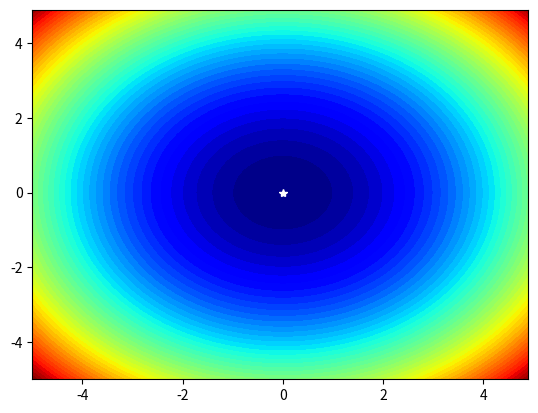

Write the Python code that produced this figure.
from numpy import arange
from numpy import meshgrid
from matplotlib import pyplot


# objective function
def objective(x, y):
    return x ** 2.0 + y ** 2.0


r_min, r_max = -5.0, 5.0
xaxis = arange(r_min, r_max, 0.1)
yaxis = arange(r_min, r_max, 0.1)
x, y = meshgrid(xaxis, yaxis)
results = objective(x, y)
pyplot.contourf(x, y, results, levels=50, cmap='jet')
optima_x = [0.0, 0.0]
pyplot.plot([optima_x[0]], [optima_x[1]], '*', color='white')
pyplot.show()